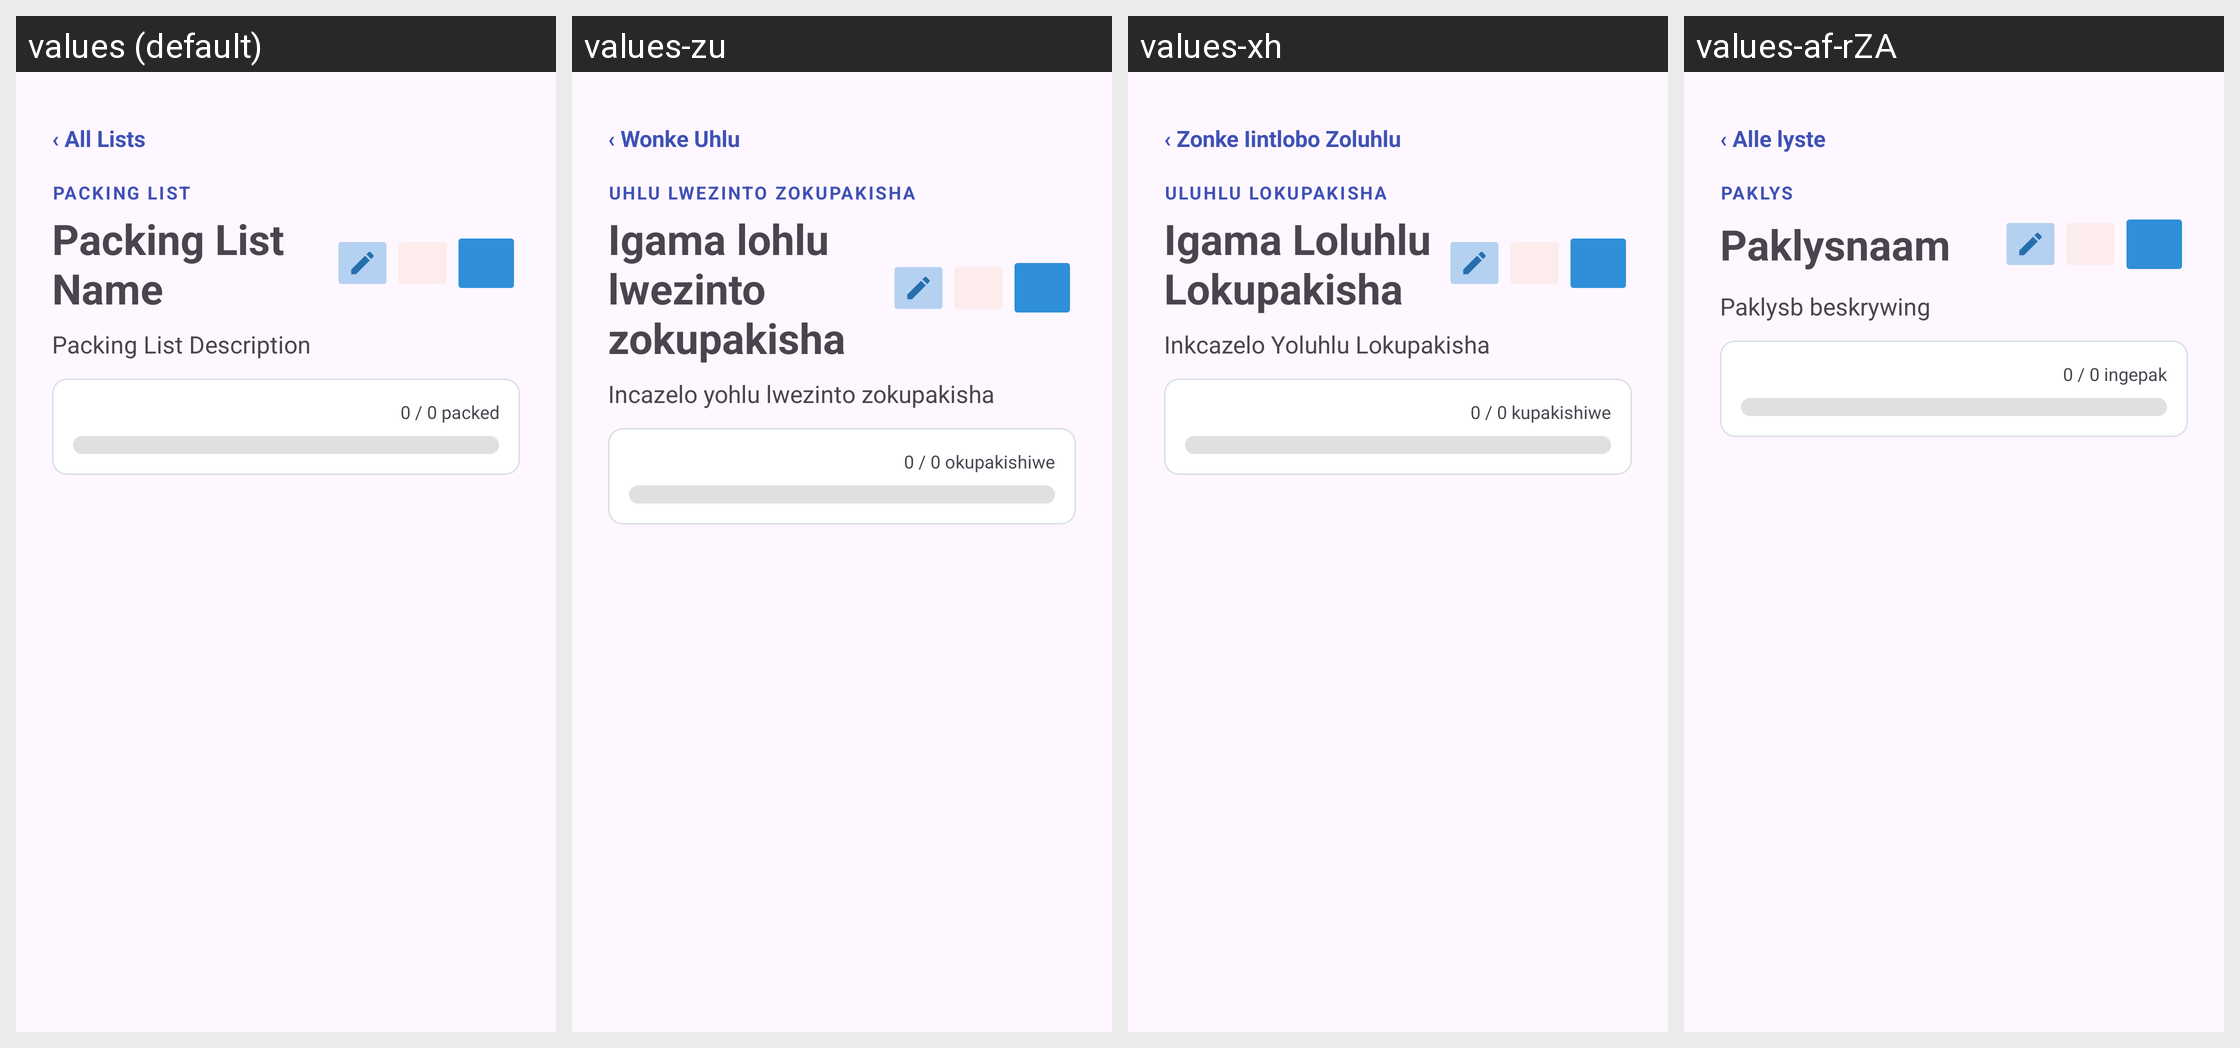

Locale-by-locale string values for the Android screen shown in this grid:
Android screen res/layout/fragment_packing_items.xml rendered under 4 locales, left to right: values (default), values-zu, values-xh, values-af-rZA. Device: Nexus 5 (rendered at 1080×1920; each locale shown at half size, 540×960, under a caption strip naming it); theme Theme.Roamly.
Strings drawn on this screen, with the default value and each locale's value (text and hints the layout hard-codes, and strings that could not be matched under every locale, appear in the picture but are not listed):

all_packing_lists
  values: ‹ All Lists
  values-zu: ‹ Wonke Uhlu
  values-xh: ‹ Zonke Iintlobo Zoluhlu
  values-af-rZA: ‹ Alle lyste

packing_list_section_label
  values: PACKING LIST
  values-zu: UHLU LWEZINTO ZOKUPAKISHA
  values-xh: ULUHLU LOKUPAKISHA
  values-af-rZA: PAKLYS

packing_list_name
  values: Packing List Name
  values-zu: Igama lohlu lwezinto zokupakisha
  values-xh: Igama Loluhlu Lokupakisha
  values-af-rZA: Paklysnaam

packing_list_description
  values: Packing List Description
  values-zu: Incazelo yohlu lwezinto zokupakisha
  values-xh: Inkcazelo Yoluhlu Lokupakisha
  values-af-rZA: Paklysb beskrywing

packing_progress_empty
  values: 0 / 0 packed
  values-zu: 0 / 0 okupakishiwe
  values-xh: 0 / 0 kupakishiwe
  values-af-rZA: 0 / 0 ingepak
